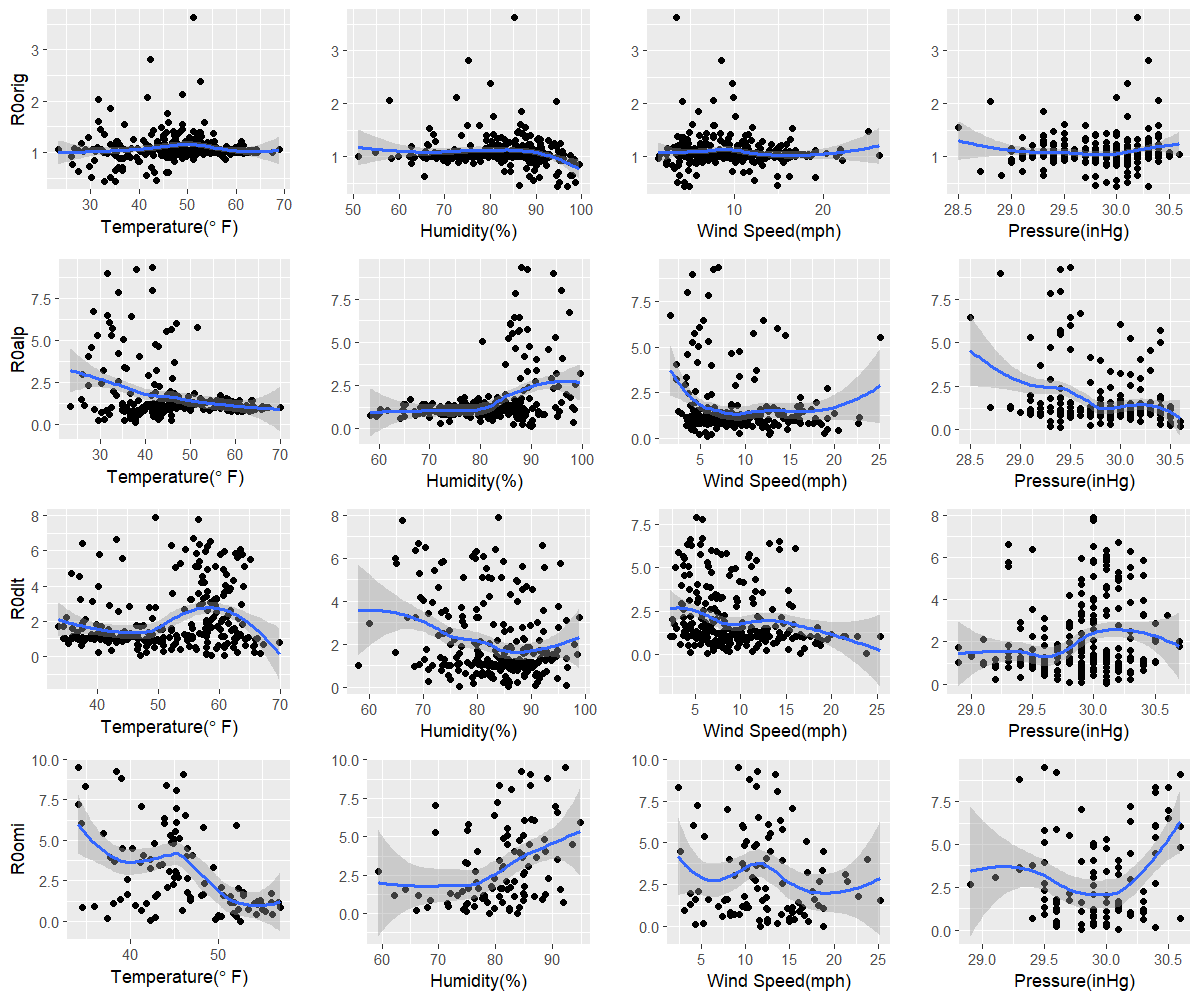

Source data for this figure (header and first rows):
orig, 32.9, 96.8, 4.4, 30
alp, 37.8, 89.9, 5.8, 29.4
dlt, 58.7, 85.7, 16.6, 30.1
omi, 52.5, 83.8, 18.8, 29.8
